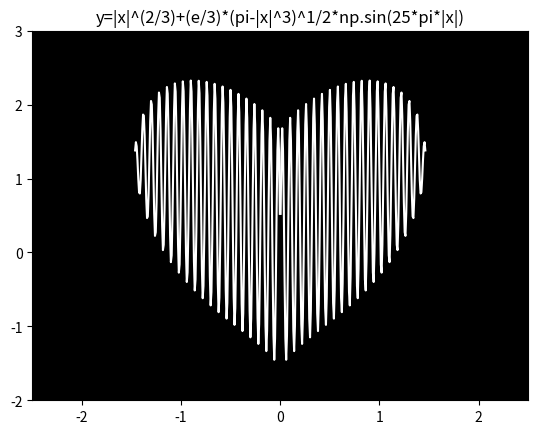

Write Python code to recreate this figure.
import numpy as np 
import matplotlib.pyplot as plt

X = np.linspace(-2, 2, 500)
Y = X**(2/3)+(np.exp(1)/3)*(np.pi-X**3)**(1/2)*np.sin(25*np.pi*X)
Y1 = (-X)**(2/3)+(np.exp(1)/3)*(np.pi-(-X)**3)**(1/2)*np.sin(25*np.pi*(-X))
plt.plot(X, Y, color='white')
plt.plot(X, Y1, color= 'white')
plt.ylim(-2, 3)
plt.xlim(-2.5, 2.5)
plt.title("y=|x|^(2/3)+(e/3)*(pi-|x|^3)^1/2*np.sin(25*pi*|x|)")
plt.gca().set_facecolor('black') 
plt.show()